Photos from the image-classification dataset "public_dataset" in the GitHub repository Teaun9/Computer-Vision. Its 5 classes are: crazing, inclusion, pitted surface, rolled-in scale, scratches.

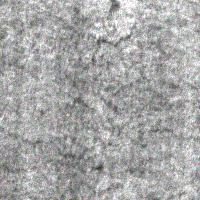
Label: crazing

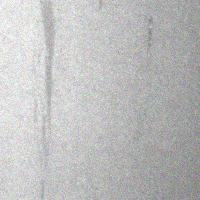
Label: inclusion

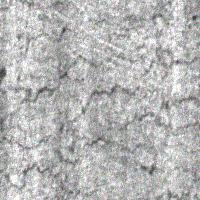
Label: crazing

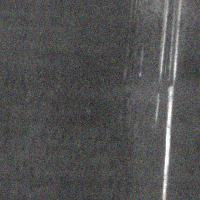
Label: scratches

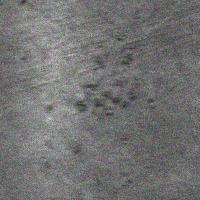
Label: rolled-in scale

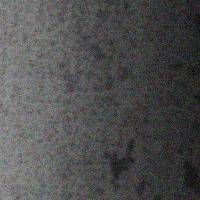
Label: pitted surface
